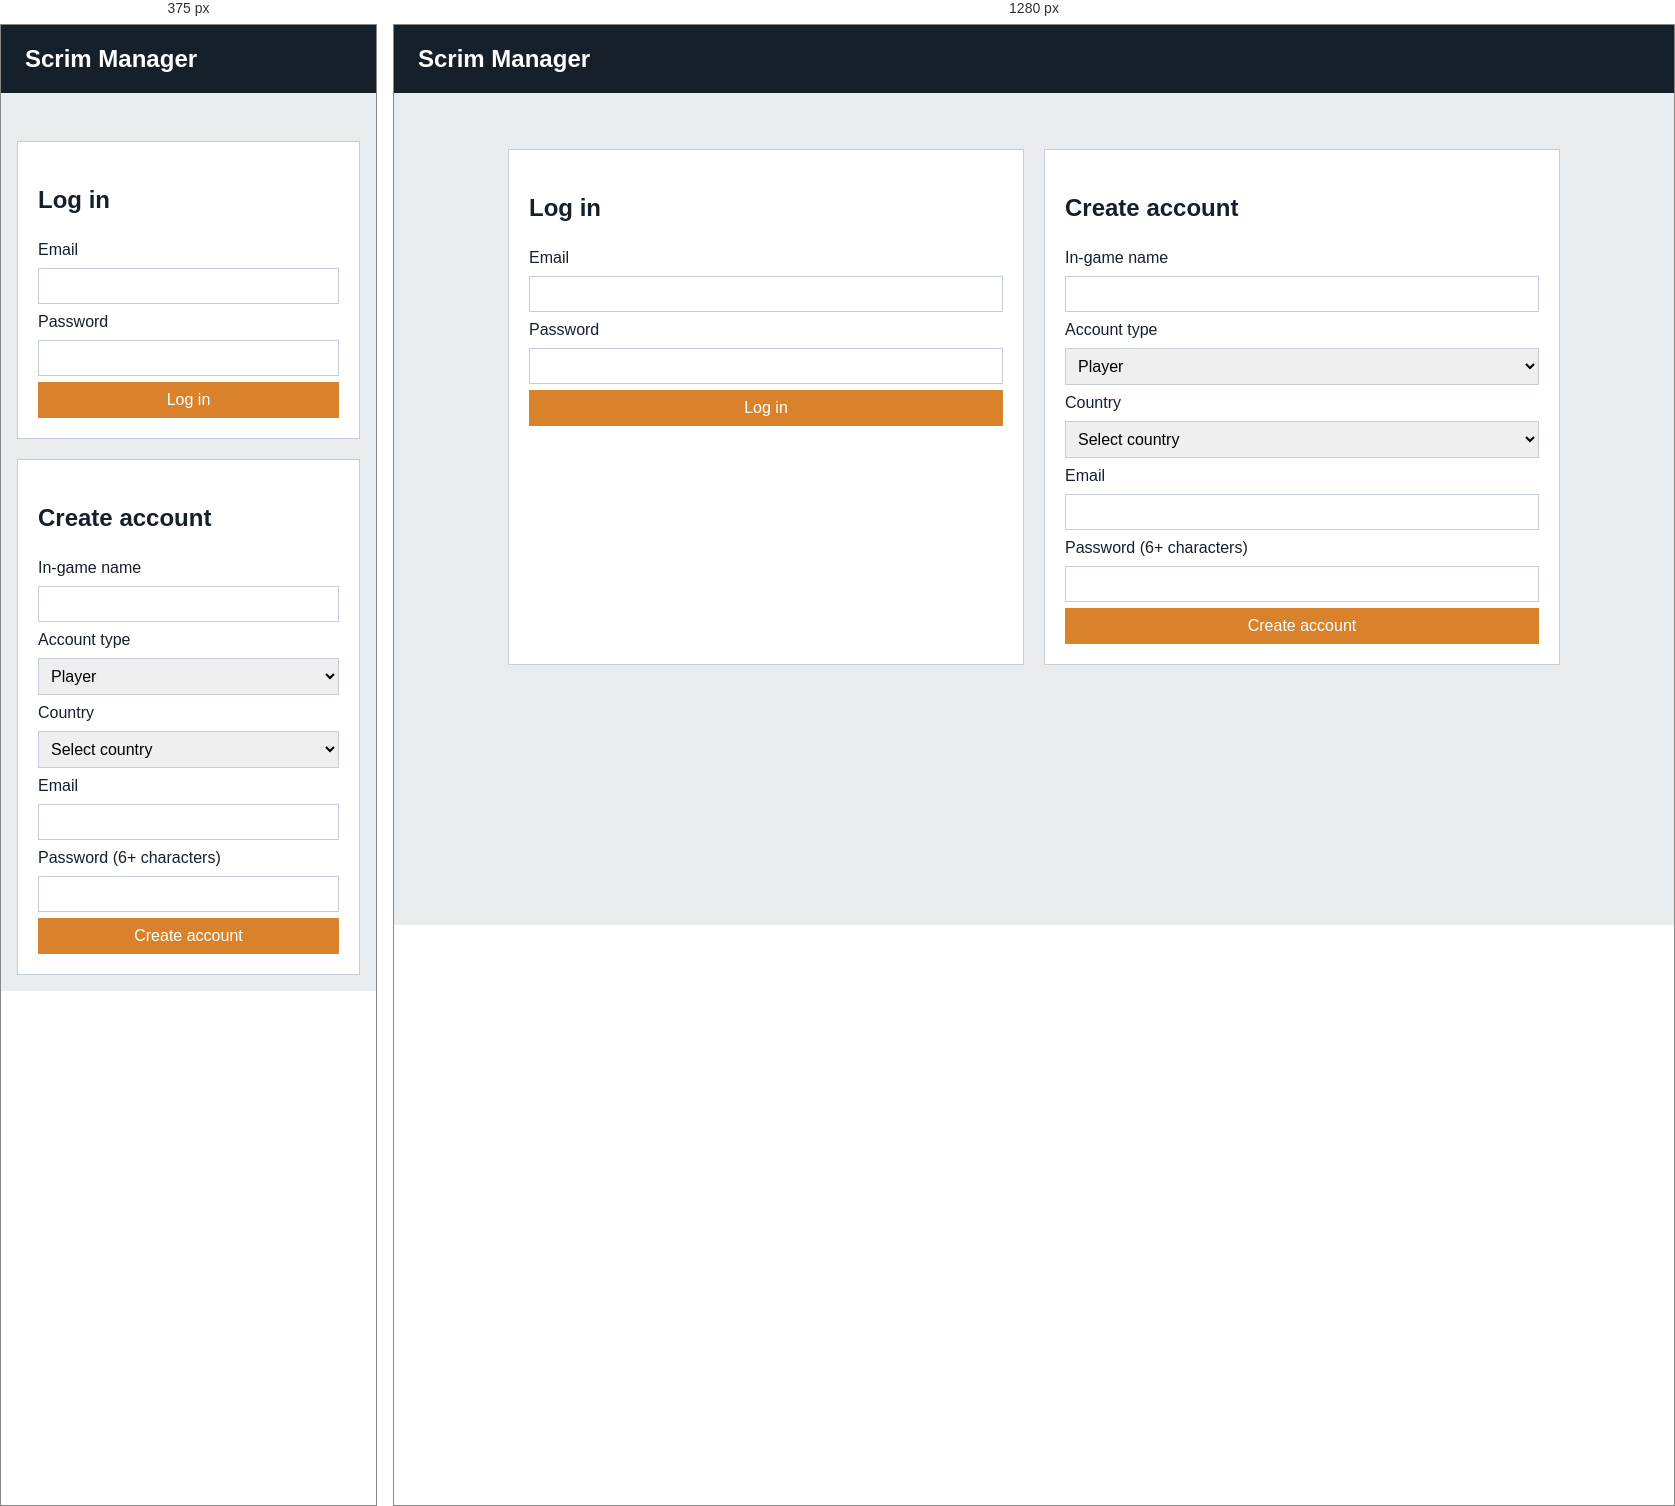
Rendered at 375 px and 1280 px, left to right.

<!-- file: login.html -->
<!DOCTYPE html>
<html lang="en">
<head>
  <meta charset="UTF-8">
  <meta name="viewport" content="width=device-width, initial-scale=1">
  <title>Sign in | CODM Scrim Manager</title>
  <link rel="stylesheet" href="style.css">
</head>
<body>
  <header class="topbar"><h1>Scrim Manager</h1></header>
  <p id="status" role="alert" aria-live="assertive"></p>
  <main>
    <section aria-labelledby="login-title">
      <h2 id="login-title">Log in</h2>
      <form id="login-form" novalidate>
        <label for="l-email">Email</label>
        <input id="l-email" type="email" autocomplete="email" required>
        <label for="l-password">Password</label>
        <input id="l-password" type="password" autocomplete="current-password" required>
        <button type="submit">Log in</button>
      </form>
    </section>
    <section aria-labelledby="reg-title">
      <h2 id="reg-title">Create account</h2>
      <form id="register-form" novalidate>
        <label for="r-ign">In-game name</label>
        <input id="r-ign" required>
        <label for="r-type">Account type</label>
        <select id="r-type"><option value="player">Player</option><option value="team">Team</option></select>
        <label for="r-country">Country</label>
        <select id="r-country"><option value="">Select country</option></select>
        <label for="r-email">Email</label>
        <input id="r-email" type="email" autocomplete="email" required>
        <label for="r-password">Password (6+ characters)</label>
        <input id="r-password" type="password" autocomplete="new-password" required>
        <button type="submit">Create account</button>
      </form>
    </section>
  </main>
  <script type="module" src="js/login.js"></script>
</body>
</html>

/* @media block from style.css */
@media (max-width: 768px) {
  main {
    grid-template-columns: 1fr;
    padding: 16px;
  }
}